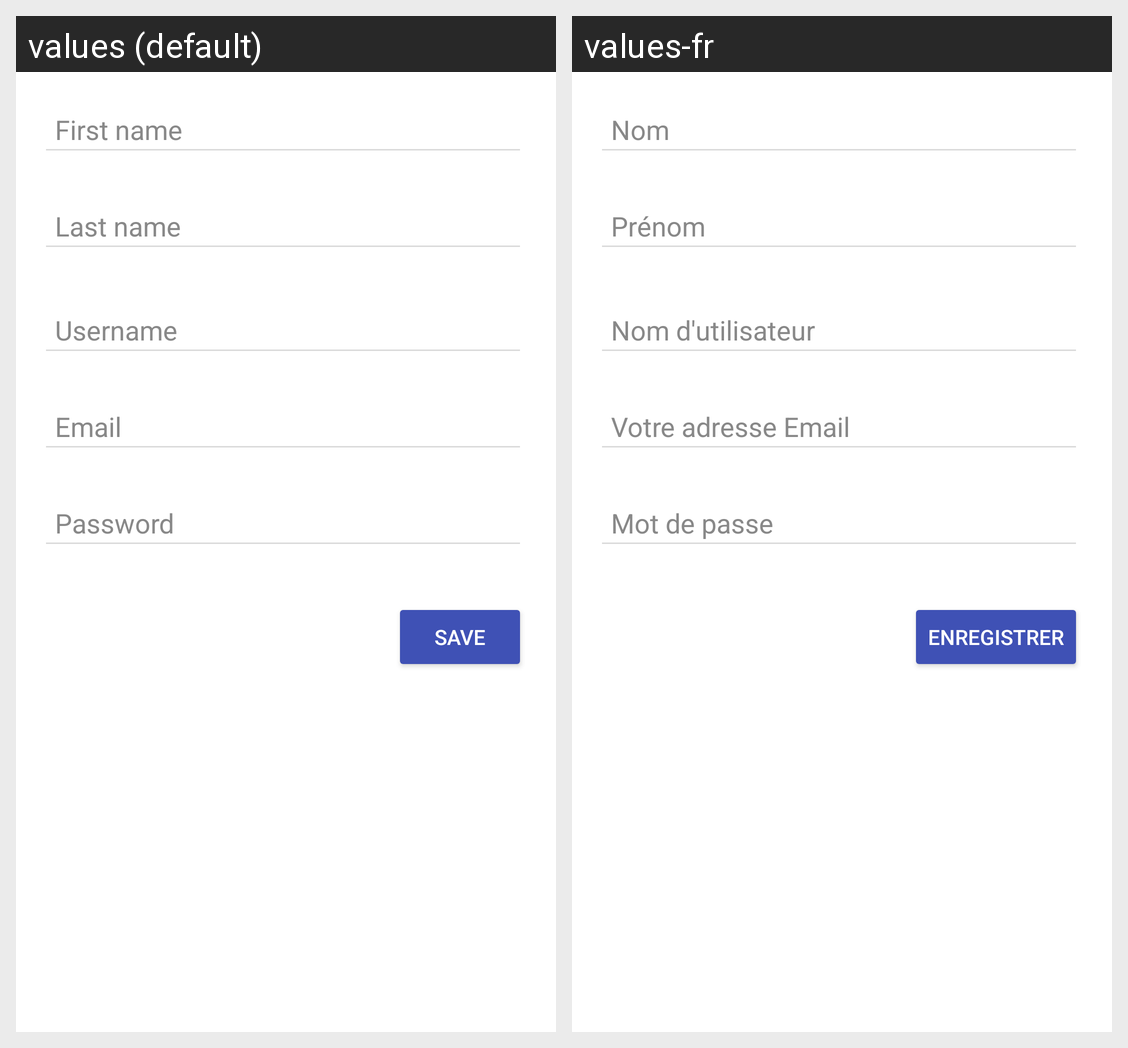

For this localized Android screen grid, give each drawn string resource with its value in every locale shown.
Android screen res/layout/activity_user.xml rendered under 2 locales, left to right: values (default), values-fr. Device: Nexus 5 (rendered at 1080×1920; each locale shown at half size, 540×960, under a caption strip naming it); theme AppTheme.Form.
Strings drawn on this screen, with the default value and each locale's value (text and hints the layout hard-codes, and strings that could not be matched under every locale, appear in the picture but are not listed):

hint_firstname
  values: First name
  values-fr: Nom

hint_lastname
  values: Last name
  values-fr: Prénom

hint_username
  values: Username
  values-fr: Nom d'utilisateur

hint_email
  values: Email
  values-fr: Votre adresse Email

hint_password
  values: Password
  values-fr: Mot de passe

btn_save
  values: Save
  values-fr: Enregistrer
